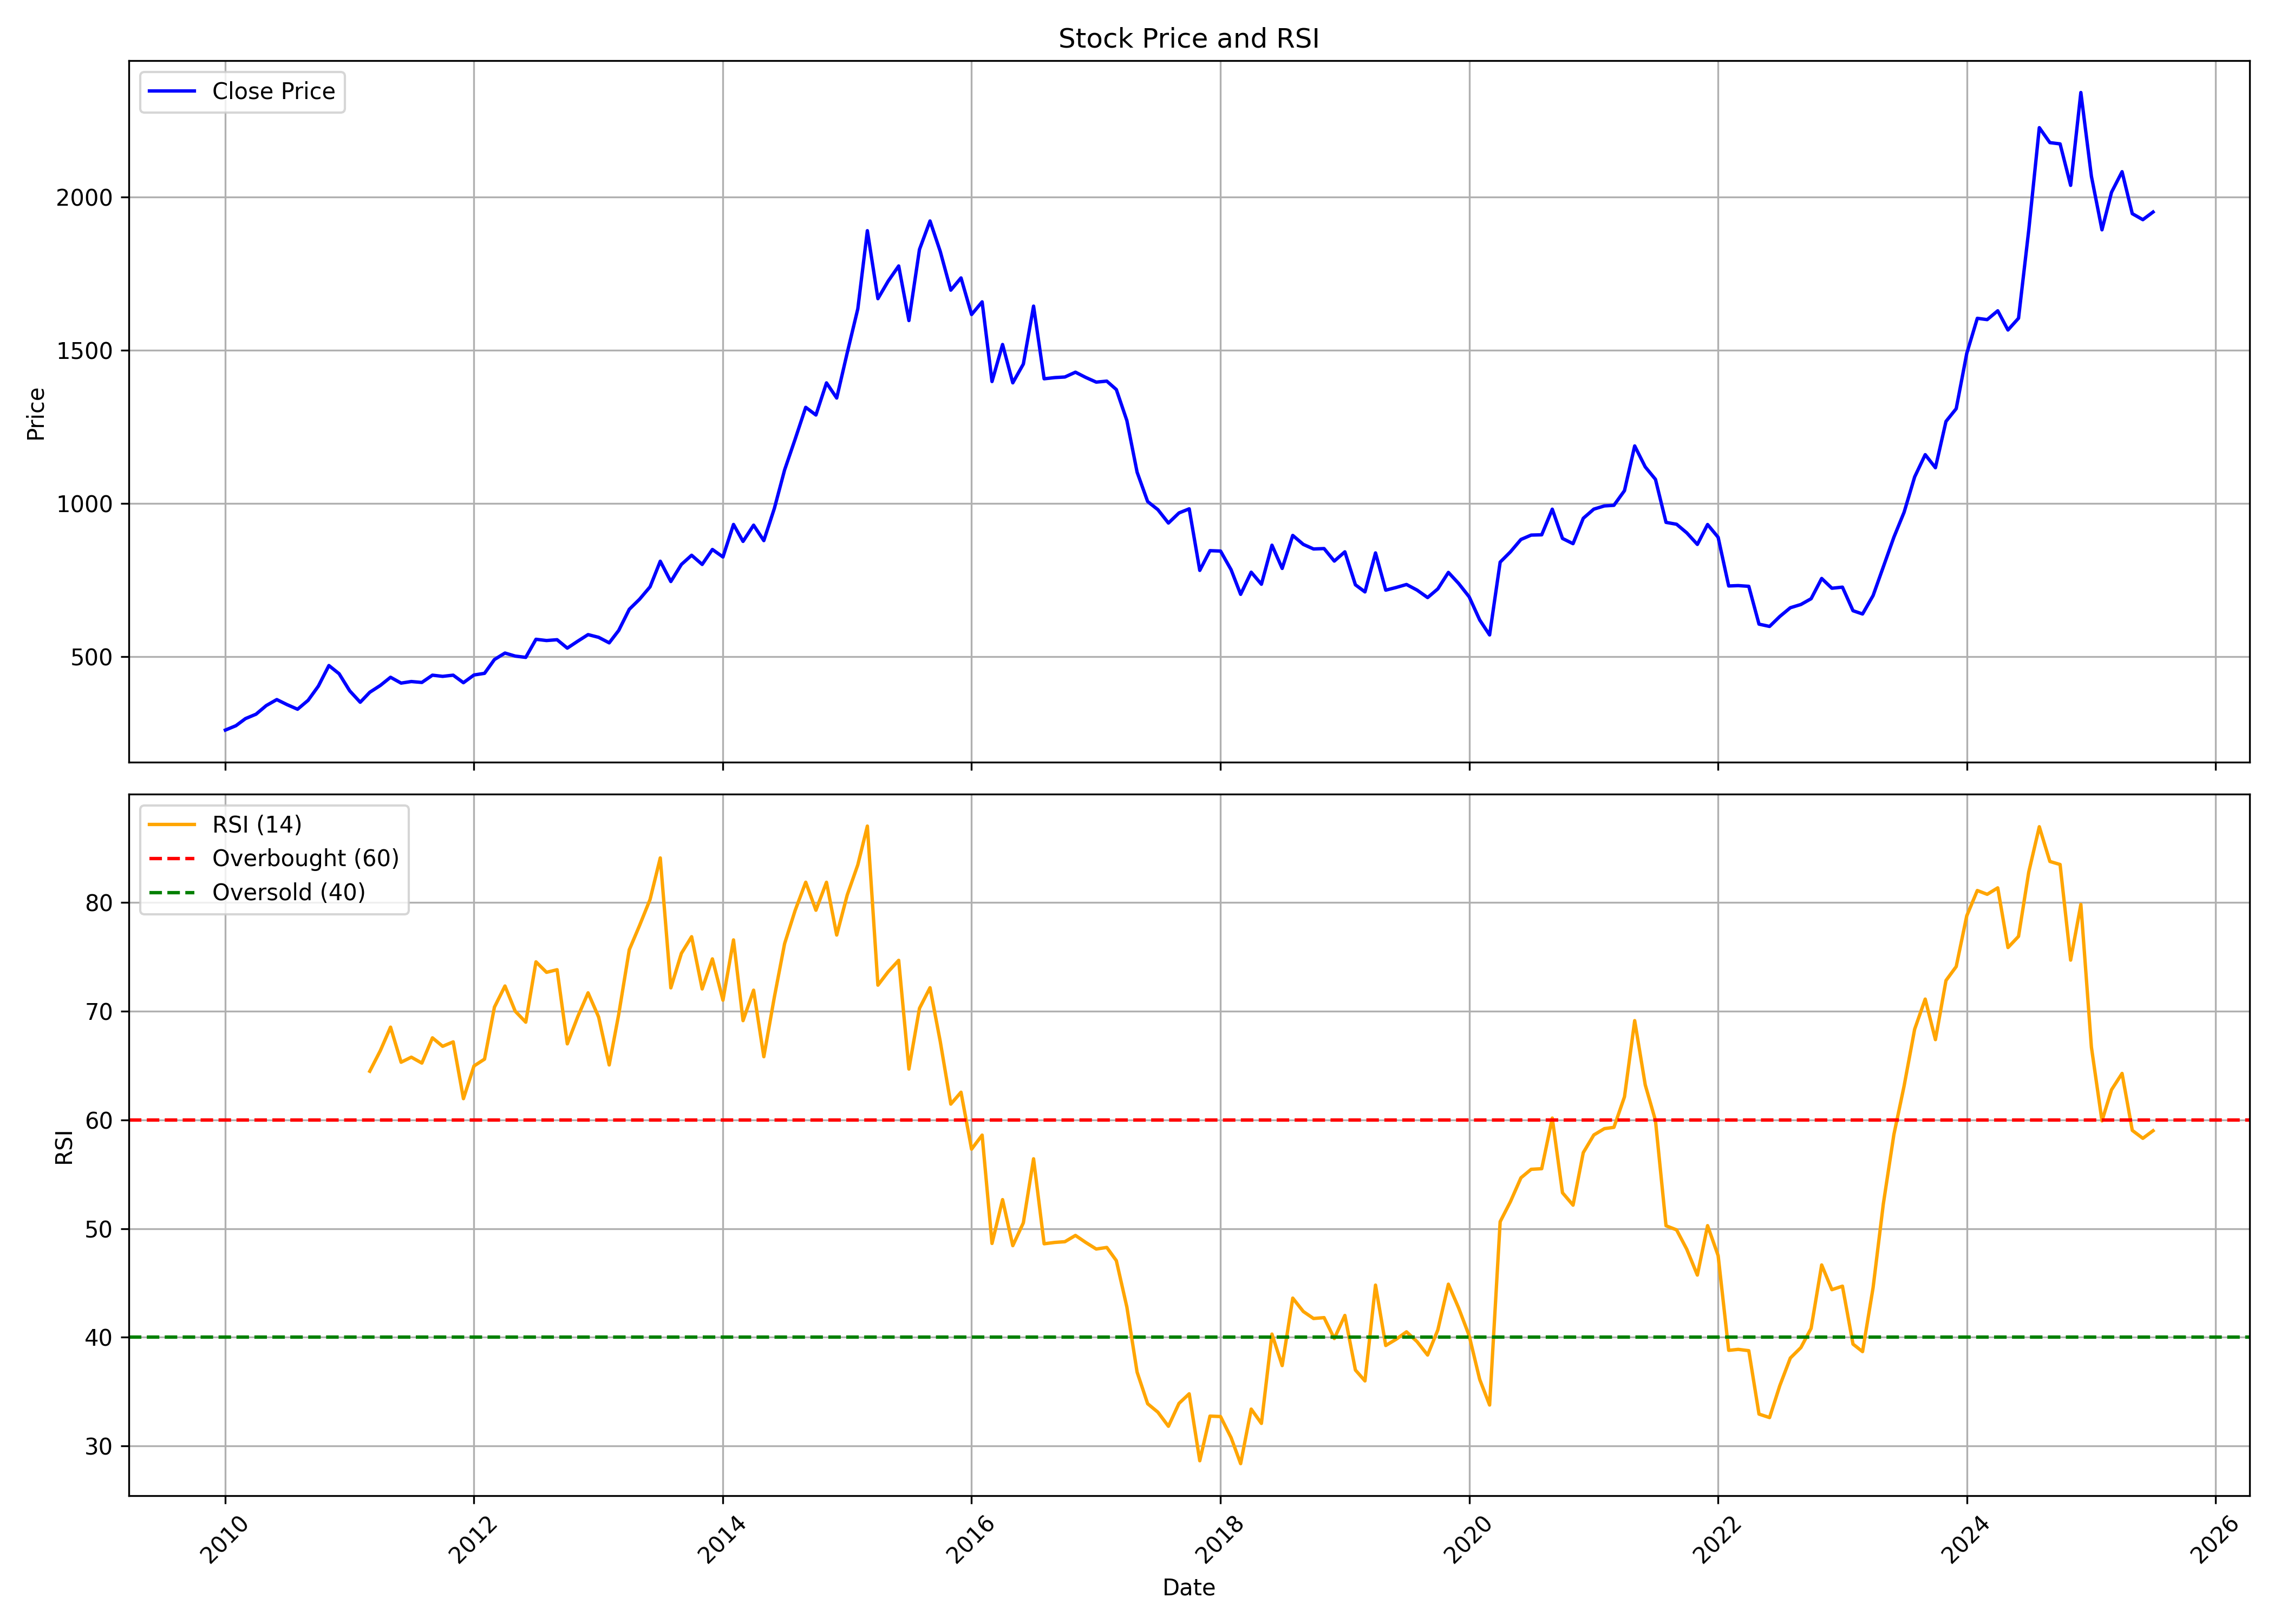

Source data for this figure (header and first rows):
, date, symbol, open, high, low, close, volume, rsi
0, 2010-01-01, LUPIN, 269.2, 273, 239.3, 259.8, 20391540, 
1, 2010-02-01, LUPIN, 262.1, 294.1, 260.3, 274.1, 18923345, 
2, 2010-03-01, LUPIN, 274.1, 312.3, 273.3, 297.2, 16298030, 
3, 2010-04-01, LUPIN, 297.2, 315.6, 287.4, 311.7, 12450785, 
4, 2010-05-01, LUPIN, 314.9, 342.3, 310, 339.8, 22513960, 
5, 2010-06-01, LUPIN, 339.4, 360.6, 329.4, 359.4, 14169325, 
6, 2010-07-01, LUPIN, 358.7, 362.5, 333.4, 343, 20336215, 
7, 2010-08-01, LUPIN, 348.7, 355.1, 320.3, 327.8, 16000776, 
8, 2010-09-01, LUPIN, 332, 375.3, 321.2, 357, 17140769, 
9, 2010-10-01, LUPIN, 357, 423.5, 357, 403.2, 16549646, 
10, 2010-11-01, LUPIN, 416.7, 478.1, 392.8, 470.5, 39369860, 
11, 2010-12-01, LUPIN, 472.6, 478.3, 381.8, 443.8, 26323857, 
12, 2011-01-01, LUPIN, 447.1, 454.2, 354.4, 388.1, 17536614, 
13, 2011-02-01, LUPIN, 390, 399.1, 334, 350.7, 18561214, 
14, 2011-03-01, LUPIN, 350.5, 389.8, 347.7, 383.3, 18788896, 64.48
15, 2011-04-01, LUPIN, 388.1, 410.6, 372.2, 405.5, 16546165, 66.37
16, 2011-05-01, LUPIN, 406.6, 434.6, 373.6, 432.3, 22265857, 68.54
17, 2011-06-01, LUPIN, 436.7, 437.8, 386.3, 413.2, 18190480, 65.31
18, 2011-07-01, LUPIN, 417.5, 450.1, 405.7, 418.3, 22427320, 65.77
19, 2011-08-01, LUPIN, 427.1, 436.9, 394.7, 415.4, 16176521, 65.23
20, 2011-09-01, LUPIN, 415.4, 455.7, 415.4, 439.1, 19414316, 67.55
21, 2011-10-01, LUPIN, 433.9, 457.3, 415.4, 435.2, 16225326, 66.77
22, 2011-11-01, LUPIN, 435, 450.5, 405.6, 439.1, 11057447, 67.18
23, 2011-12-01, LUPIN, 444.3, 447, 377.8, 414.5, 20249755, 61.96
24, 2012-01-01, LUPIN, 418, 444.2, 388.1, 439.7, 16435535, 64.96
25, 2012-02-01, LUPIN, 430.6, 471.6, 423.1, 445.1, 11366178, 65.59
26, 2012-03-01, LUPIN, 449, 497, 441.1, 490.1, 14944470, 70.37
27, 2012-04-01, LUPIN, 492.4, 532.2, 472.1, 511.3, 13252565, 72.32
28, 2012-05-01, LUPIN, 511.3, 520.7, 469.8, 501.4, 14284659, 70.01
29, 2012-06-01, LUPIN, 501.4, 518.3, 467.5, 497.2, 12604427, 68.99
30, 2012-07-01, LUPIN, 504, 559.1, 492.5, 556.2, 15378223, 74.55
31, 2012-08-01, LUPIN, 564.2, 564.2, 510.4, 552.2, 13833065, 73.58
32, 2012-09-01, LUPIN, 549.3, 588.4, 515.9, 554.8, 25177966, 73.82
33, 2012-10-01, LUPIN, 558.6, 562.1, 462.2, 527.4, 21764783, 67
34, 2012-11-01, LUPIN, 530.6, 553.8, 518.7, 550.2, 12946050, 69.52
35, 2012-12-01, LUPIN, 553, 580.5, 541.9, 571.5, 13490668, 71.69
36, 2013-01-01, LUPIN, 572.7, 578.4, 531.4, 562.6, 16741251, 69.47
37, 2013-02-01, LUPIN, 565.1, 582.8, 537.4, 544.6, 11661092, 65.06
38, 2013-03-01, LUPIN, 542.8, 595.2, 528.5, 585.2, 15995131, 69.72
39, 2013-04-01, LUPIN, 585.6, 656.2, 563.7, 654.1, 14425148, 75.66
40, 2013-05-01, LUPIN, 654.1, 755.1, 646.3, 686.8, 31504996, 77.88
41, 2013-06-01, LUPIN, 693.6, 749.3, 691.3, 727.5, 18235844, 80.29
42, 2013-07-01, LUPIN, 727.5, 845.3, 719.7, 811.1, 22687810, 84.11
43, 2013-08-01, LUPIN, 822.9, 845.1, 694.6, 744.8, 30548284, 72.15
44, 2013-09-01, LUPIN, 750.2, 838.1, 746.9, 800.6, 20754426, 75.33
45, 2013-10-01, LUPIN, 804.4, 884.6, 791.3, 830.5, 16352522, 76.86
46, 2013-11-01, LUPIN, 824.1, 839, 786.1, 800.6, 8887425, 72.05
47, 2013-12-01, LUPIN, 799.1, 869.7, 796.6, 849.5, 11772352, 74.82
48, 2014-01-01, LUPIN, 857.3, 889.5, 800.1, 824.9, 11656350, 71.02
49, 2014-02-01, LUPIN, 825, 937.6, 825, 931.1, 11925383, 76.56
50, 2014-03-01, LUPIN, 936.6, 942, 863.4, 875.7, 9903875, 69.13
51, 2014-04-01, LUPIN, 882, 951.6, 875.8, 928.7, 9330500, 71.94
52, 2014-05-01, LUPIN, 928.7, 960.1, 847.1, 878.4, 13594441, 65.82
53, 2014-06-01, LUPIN, 879.8, 993.8, 856.9, 983.6, 10367335, 71.31
54, 2014-07-01, LUPIN, 986.3, 1136, 951.6, 1109, 12259010, 76.22
55, 2014-08-01, LUPIN, 1104, 1231, 1042, 1210, 8154079, 79.28
56, 2014-09-01, LUPIN, 1214, 1357, 1205, 1313, 10776318, 81.87
57, 2014-10-01, LUPIN, 1307, 1326, 1230, 1288, 11198042, 79.3
58, 2014-11-01, LUPIN, 1290, 1407, 1276, 1393, 9021383, 81.87
59, 2014-12-01, LUPIN, 1393, 1409, 1263, 1344, 8931850, 77.01
... 127 more rows
